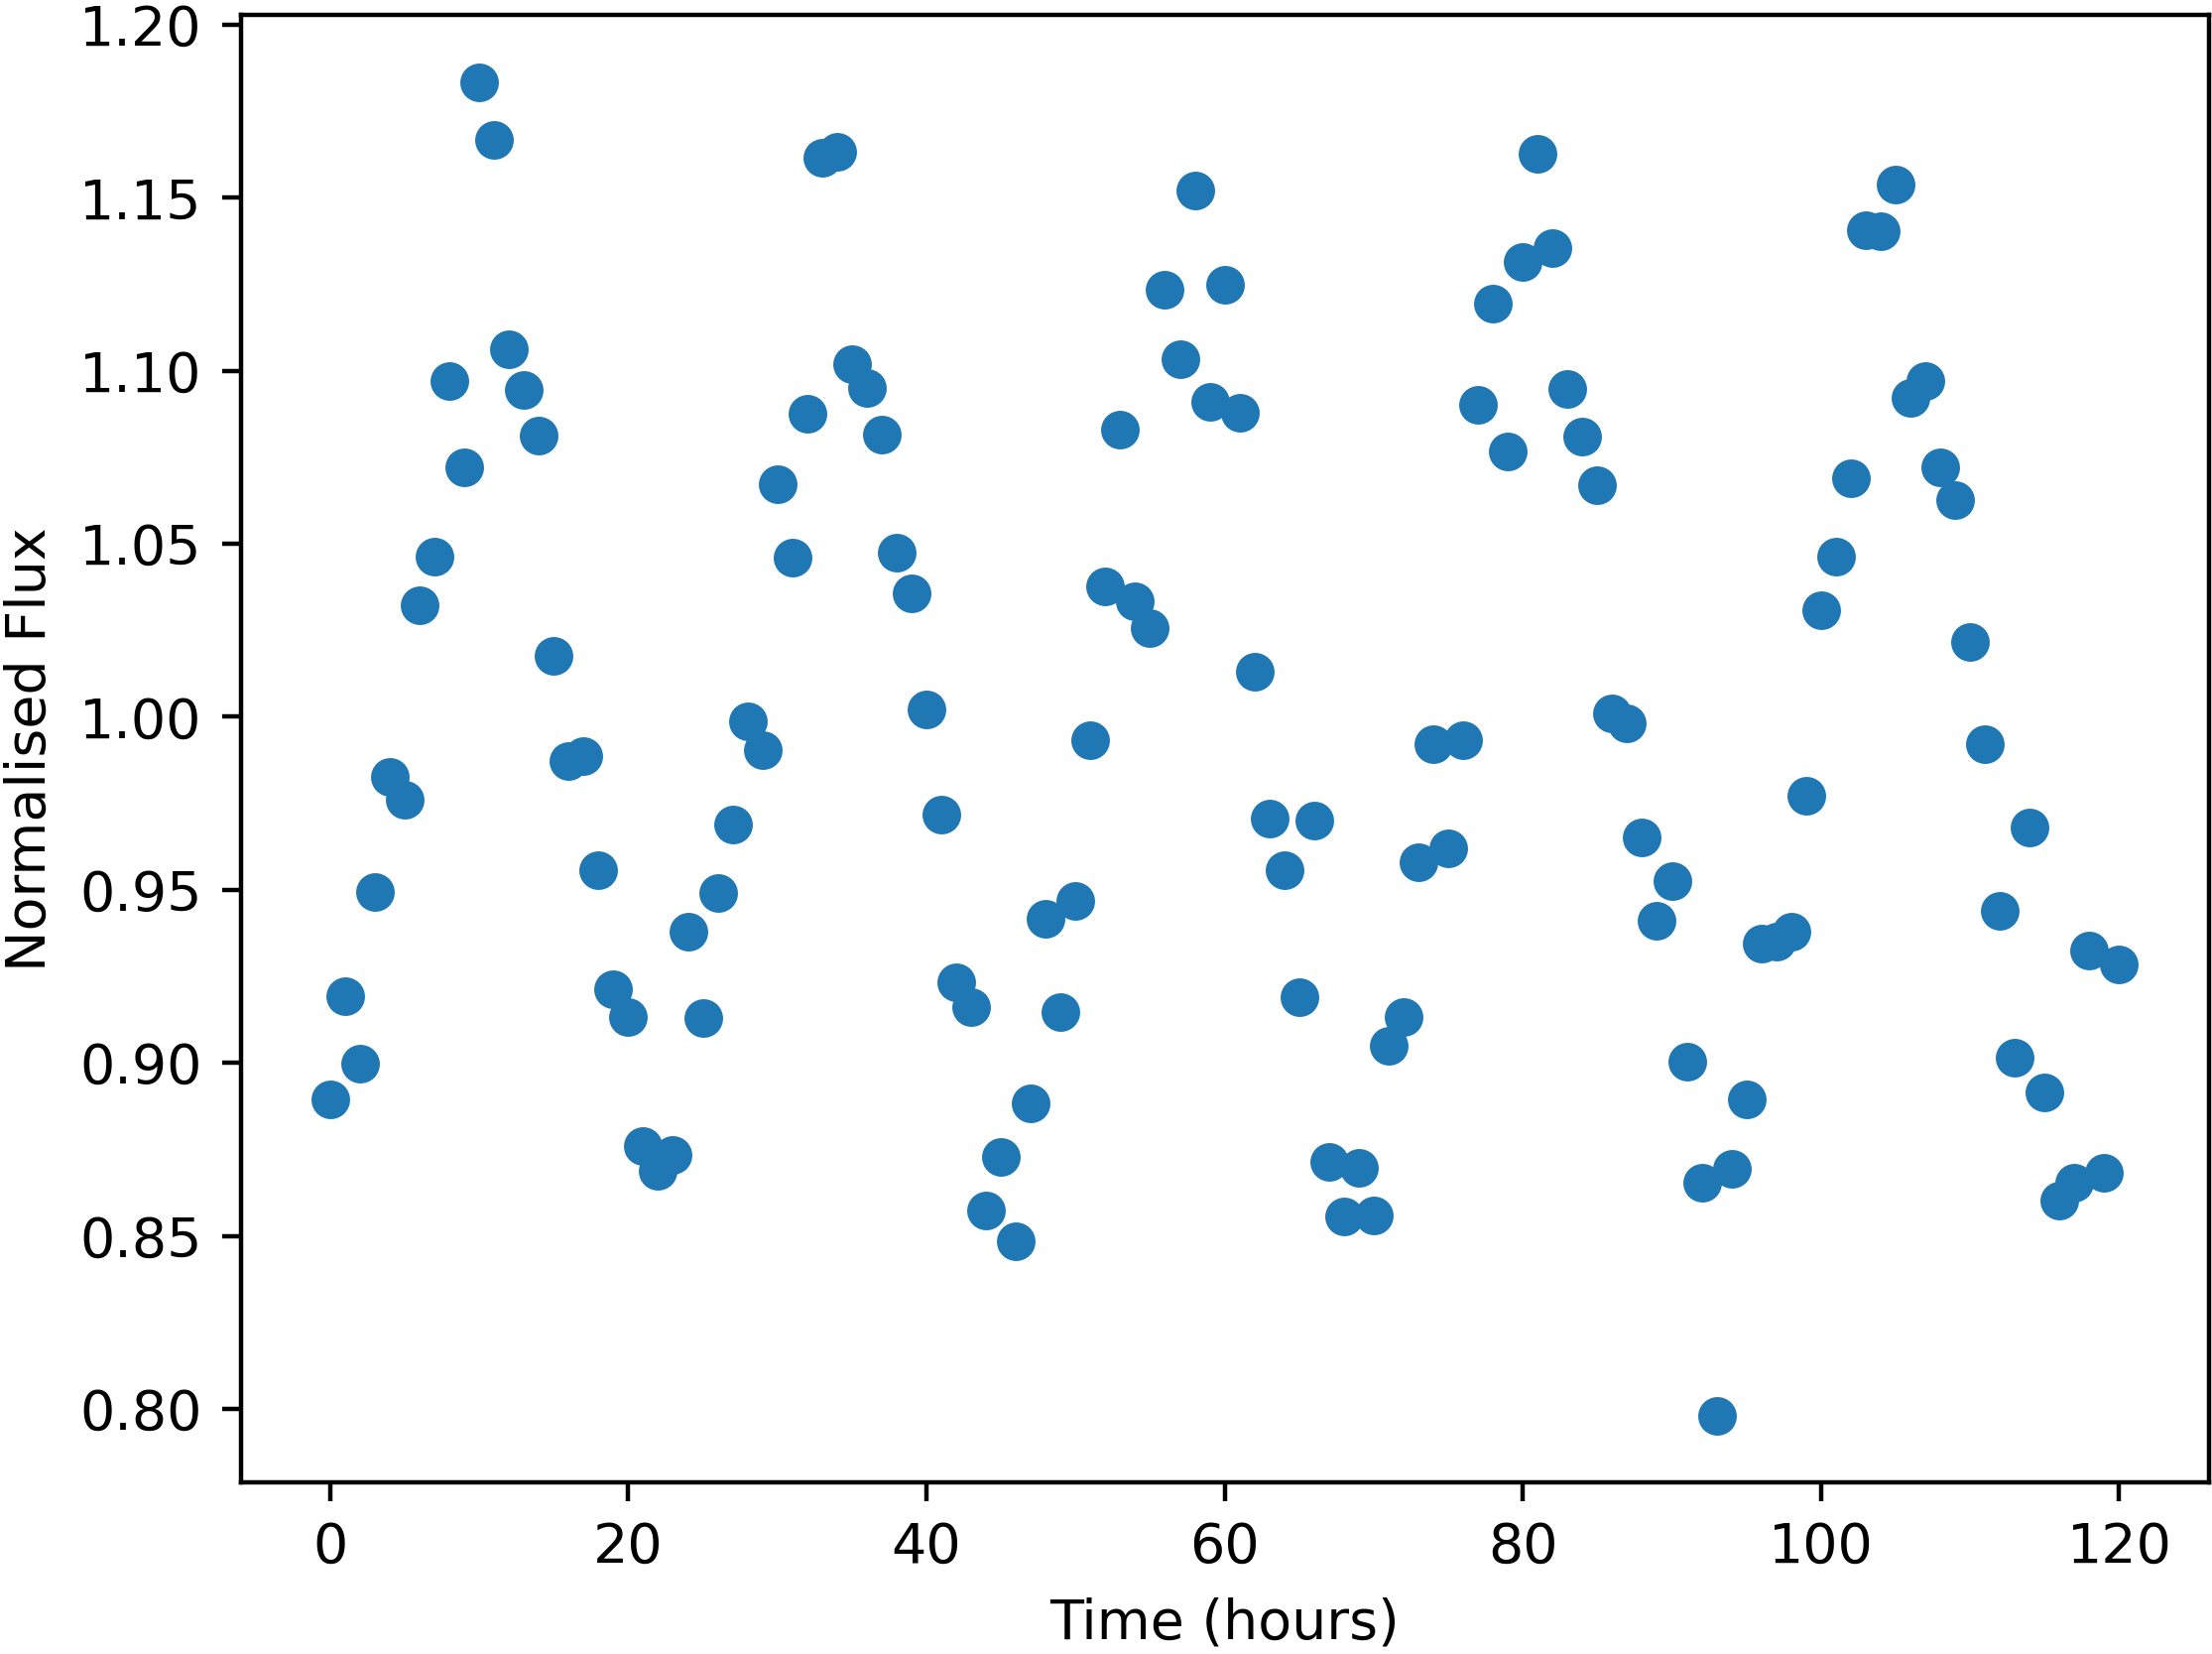

Source data for this figure (header and first rows):
Time, NormalisedFlux
0.0, 0.8895
1.0, 0.9194
2.0, 0.8998
3.0, 0.9495
4.0, 0.9827
5.0, 0.9759
6.0, 1.032
7.0, 1.046
8.0, 1.097
9.0, 1.072
10.0, 1.183
11.0, 1.167
12.0, 1.106
13.0, 1.094
14.0, 1.081
15.0, 1.018
16.0, 0.9872
17.0, 0.9886
18.0, 0.9556
19.0, 0.9213
20.0, 0.9133
21.0, 0.8759
22.0, 0.8687
23.0, 0.8735
24.0, 0.9379
25.0, 0.9128
26.0, 0.9491
27.0, 0.969
28.0, 0.9987
29.0, 0.9903
30.0, 1.067
31.0, 1.046
32.0, 1.088
33.0, 1.162
34.0, 1.163
35.0, 1.102
36.0, 1.095
37.0, 1.082
38.0, 1.047
39.0, 1.036
40.0, 1.002
41.0, 0.9716
42.0, 0.9234
43.0, 0.9161
44.0, 0.8573
45.0, 0.8727
46.0, 0.8485
47.0, 0.8883
48.0, 0.9417
49.0, 0.9145
50.0, 0.9468
51.0, 0.9934
52.0, 1.038
53.0, 1.083
54.0, 1.033
55.0, 1.026
56.0, 1.123
57.0, 1.103
58.0, 1.152
59.0, 1.091
... 61 more rows
